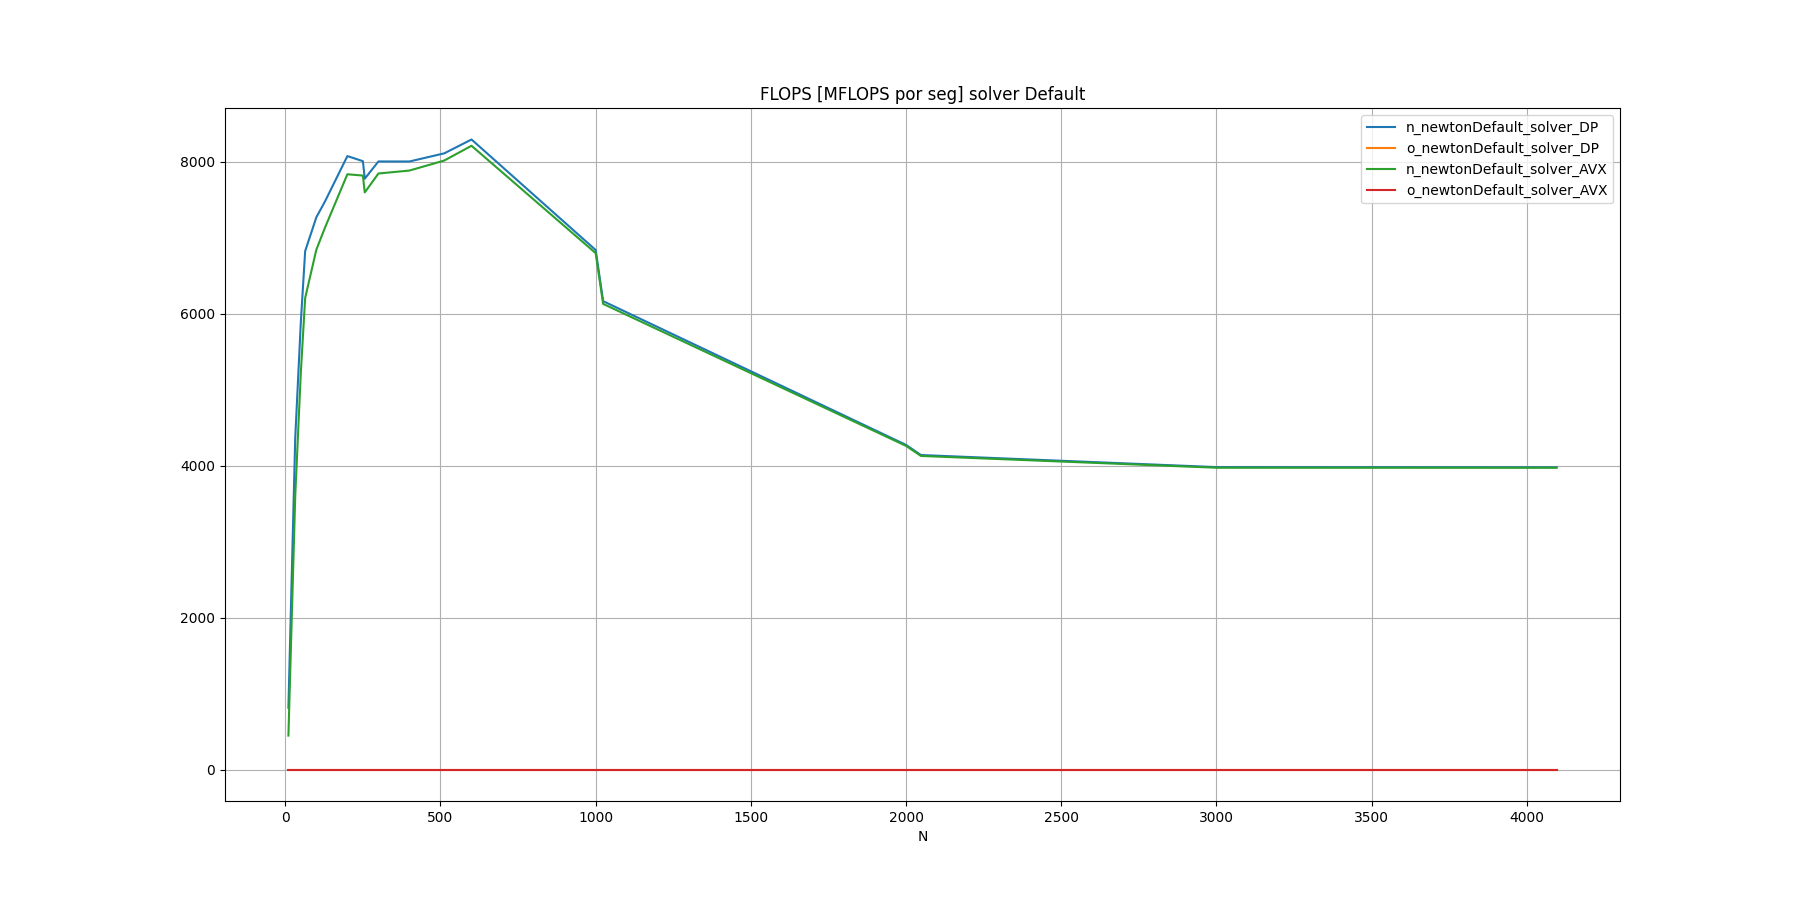

Values plotted in this chart, from the file beside it:
N, n_newtonDefault_solver_DP, o_newtonDefault_solver_DP, n_newtonDefault_solver_AVX, o_newtonDefault_solver_AVX
10, 812.5, , 446.6, 
32, 4366, , 3601, 
50, 5890, , 5227, 
64, 6826, , 6208, 
100, 7270, , 6844, 
128, 7480, , 7136, 
200, 8076, , 7837, 
250, 8009, , 7820, 
256, 7778, , 7598, 
300, 8005, , 7847, 
400, 8005, , 7886, 
512, 8112, , 8017, 
600, 8294, , 8212, 
1000, 6839, , 6798, 
1024, 6166, , 6130, 
2000, 4273, , 4261, 
2048, 4140, , 4128, 
3000, 3981, , 3973, 
4096, 3979, , 3973, 
